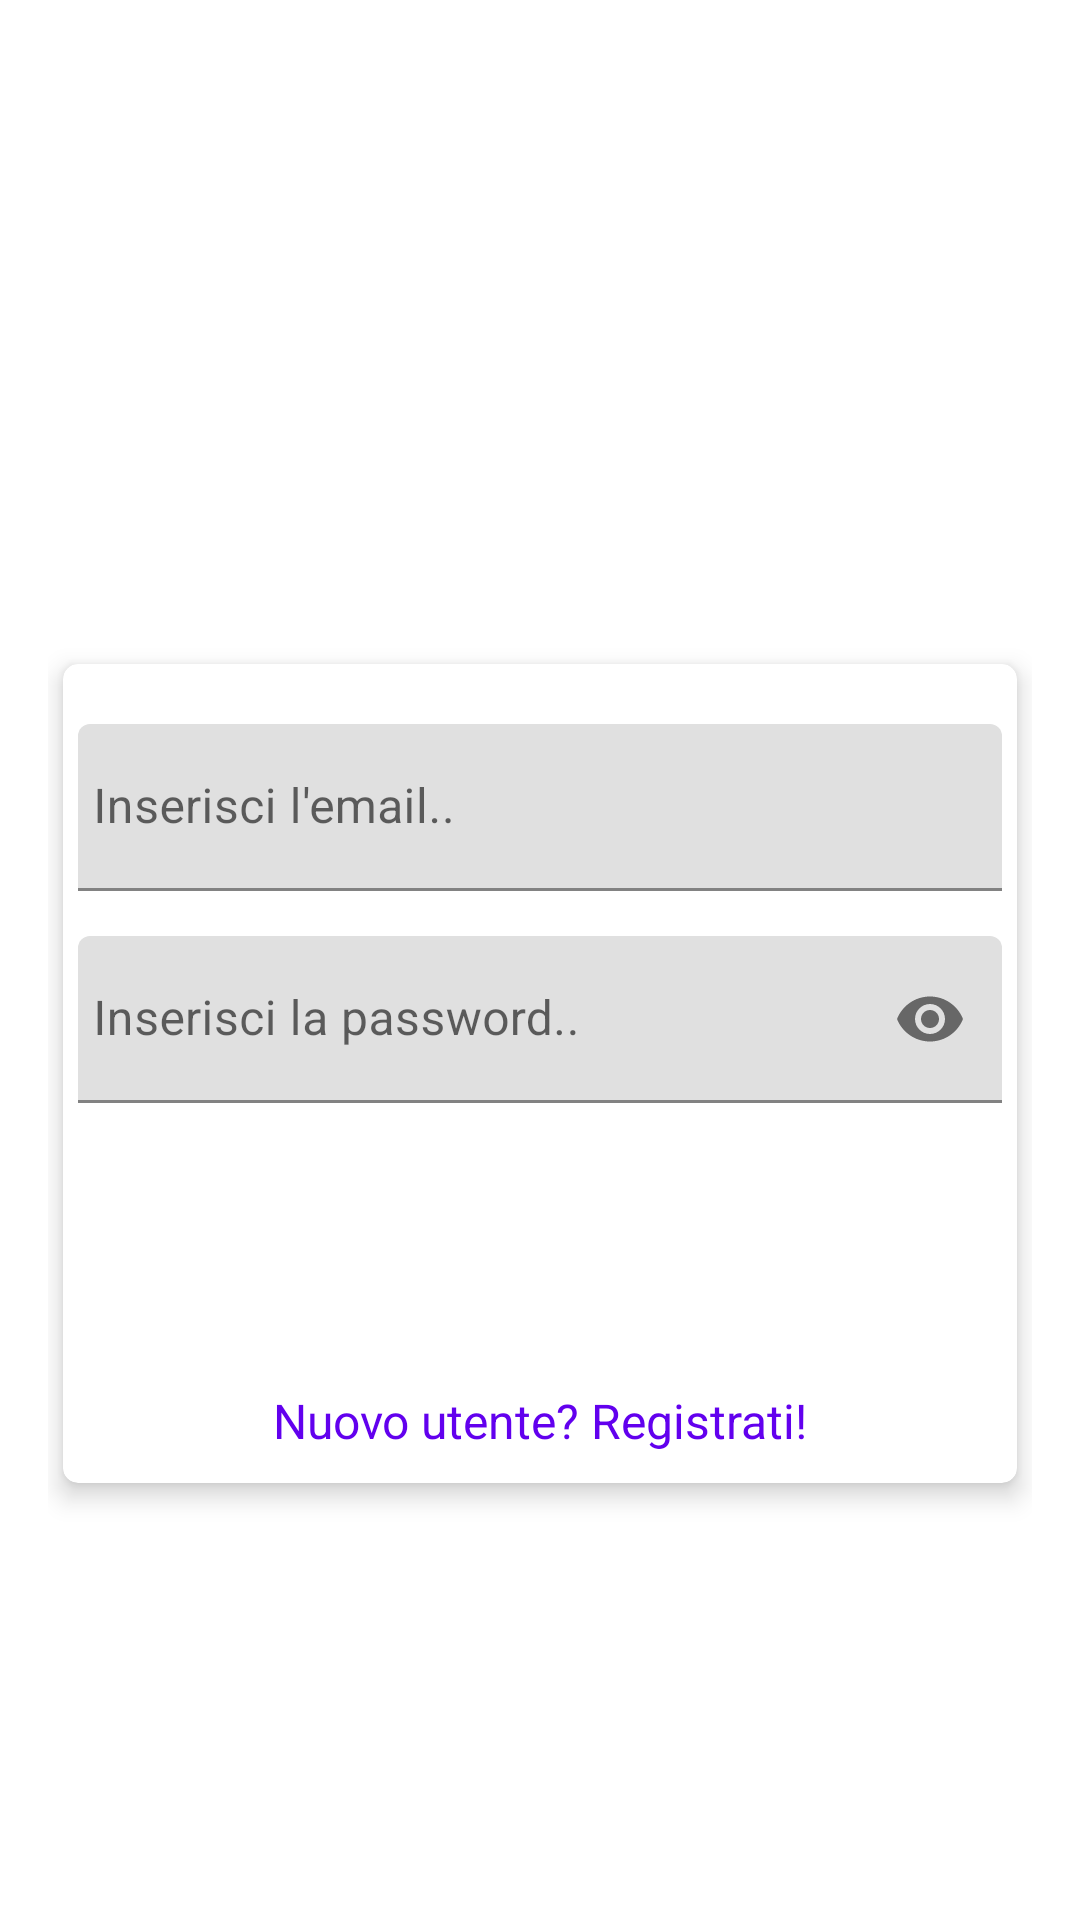

Android layout source for this screen:
<!-- AndroidManifest.xml: application theme Theme.RecipeBook -->
<!-- res/layout/fragment_login.xml -->
<?xml version="1.0" encoding="utf-8"?>
<FrameLayout xmlns:android="http://schemas.android.com/apk/res/android"
    xmlns:tools="http://schemas.android.com/tools"
    android:layout_width="match_parent"
    android:layout_height="match_parent"
    xmlns:app="http://schemas.android.com/apk/res-auto"
    tools:context=".authorization.LoginFragment">


    <LinearLayout
        android:layout_width="match_parent"
        android:layout_height="match_parent"
        android:orientation="vertical"
        android:background="@drawable/gradient">

        <TextView
            android:layout_marginTop="30sp"
            android:layout_width="match_parent"
            android:layout_height="wrap_content"
            android:text="@string/app_name"
            android:textAlignment="center"
            android:textSize="35sp"
            android:fontFamily="serif"
            android:textColor="@color/white"/>


    <ScrollView
        android:layout_width="match_parent"
        android:layout_height="match_parent"
        android:padding="16dp"
        android:scrollbarThumbVertical="@null">

        <androidx.cardview.widget.CardView
            xmlns:Card_View="http://schemas.android.com/apk/res-auto"
            android:layout_width="match_parent"
            android:layout_height="wrap_content"
            android:layout_gravity="center"
            android:layout_margin="5dp"
            android:padding="10dp"
            Card_View:cardCornerRadius="5dp"
            Card_View:cardElevation="5dp">

            <LinearLayout
                android:layout_width="match_parent"
                android:layout_height="wrap_content"
                android:layout_gravity="center"
                android:layout_margin="5dp"
                android:orientation="vertical">


                <com.google.android.material.textfield.TextInputLayout
                    android:id="@+id/emailError"
                    android:layout_width="match_parent"
                    android:layout_height="wrap_content"
                    android:layout_marginTop="5dp">

                    <EditText
                        android:id="@+id/editEmail"
                        android:layout_width="match_parent"
                        android:layout_height="wrap_content"
                        android:layout_marginTop="10dp"
                        android:hint="@string/email"
                        android:inputType="textEmailAddress"
                        android:maxLines="1"
                        android:paddingStart="5dp"
                        android:singleLine="true"/>

                </com.google.android.material.textfield.TextInputLayout>


                <com.google.android.material.textfield.TextInputLayout
                    android:id="@+id/passError"
                    android:layout_width="match_parent"
                    android:layout_height="wrap_content"
                    app:passwordToggleEnabled="true"
                    android:layout_marginTop="5dp">

                    <EditText
                        android:id="@+id/editPassword"
                        android:layout_width="match_parent"
                        android:layout_height="wrap_content"
                        android:layout_marginTop="10dp"
                        android:hint="@string/password"
                        android:inputType="textPassword"
                        android:maxLines="1"
                        android:paddingStart="5dp"
                        android:singleLine="true"/>

                </com.google.android.material.textfield.TextInputLayout>

                <Button
                    android:id="@+id/submitButton"
                    android:layout_width="match_parent"
                    android:layout_height="50dp"
                    android:layout_margin="20dp"
                    android:background="@drawable/button_gradient"
                    android:text="@string/accedi"
                    android:textColor="@android:color/white"
                    android:textSize="16sp"/>

                <TextView
                    android:id="@+id/registerTextview"
                    android:layout_width="match_parent"
                    android:layout_height="wrap_content"
                    android:layout_marginTop="5dp"
                    android:layout_marginBottom="5dp"
                    android:gravity="center"
                    android:text="@string/nuovo_utente_registrati"
                    android:textColor="@color/colorPrimary"
                    android:textSize="16sp"/>

            </LinearLayout>
        </androidx.cardview.widget.CardView>

    </ScrollView>
    </LinearLayout>
</FrameLayout>
<!-- resources referenced by this layout -->
<resources>
  <string name="accedi">Accedi</string>
  <string name="app_name">RecipeBook</string>
  <string name="email">Inserisci l\'email..</string>
  <string name="nuovo_utente_registrati">Nuovo utente? Registrati!</string>
  <string name="password">Inserisci la password..</string>
  <style name="Theme.RecipeBook" parent="Theme.MaterialComponents.Light.NoActionBar">
          
          <item name="colorPrimary">@color/colorPrimary</item>
          <item name="colorPrimaryVariant">@color/purple_700</item>
          <item name="colorOnPrimary">@color/white</item>
          
          <item name="colorSecondary">@color/teal_200</item>
          <item name="colorSecondaryVariant">@color/teal_700</item>
          <item name="colorOnSecondary">@color/black</item>
          
          <item name="android:statusBarColor" tools:targetApi="l">?attr/colorPrimaryVariant</item>
          
      </style>
  <!-- not gathered from this repository: default colours our renderer supplied (Android Studio template values) -->
  <color name="purple_700">#FF3700B3</color>
  <color name="teal_200">#FF03DAC5</color>
  <color name="teal_700">#FF018786</color>
  <color name="black">#FF000000</color>
  <color name="white">#FFFFFFFF</color>
  <color name="colorPrimary">#FF6200EE</color>
</resources>
